Labelled photos from "Tomato_Dataset", an image-classification folder in DyArdh/Tomato_Dataset. The possible labels are: tomato early blight, tomato leaf mold, tomato spider mites two spotted spider mite, tomato target spot, tomato mosaic virus, tomato healthy.

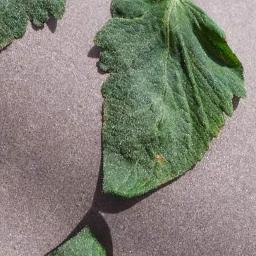
Label: tomato target spot

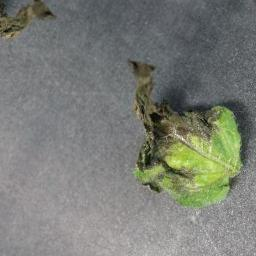
Label: tomato healthy

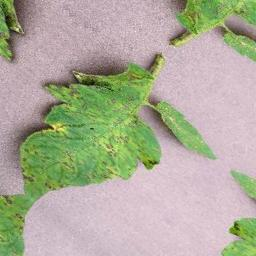
Label: tomato mosaic virus

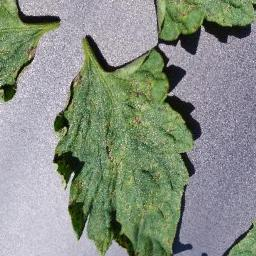
Label: tomato mosaic virus

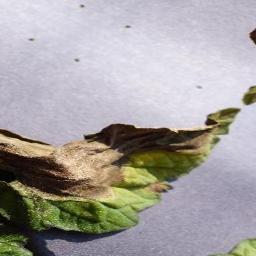
Label: tomato leaf mold

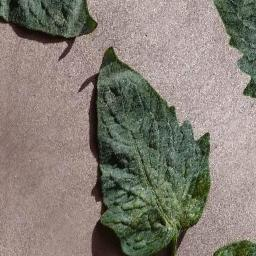
Label: tomato early blight
